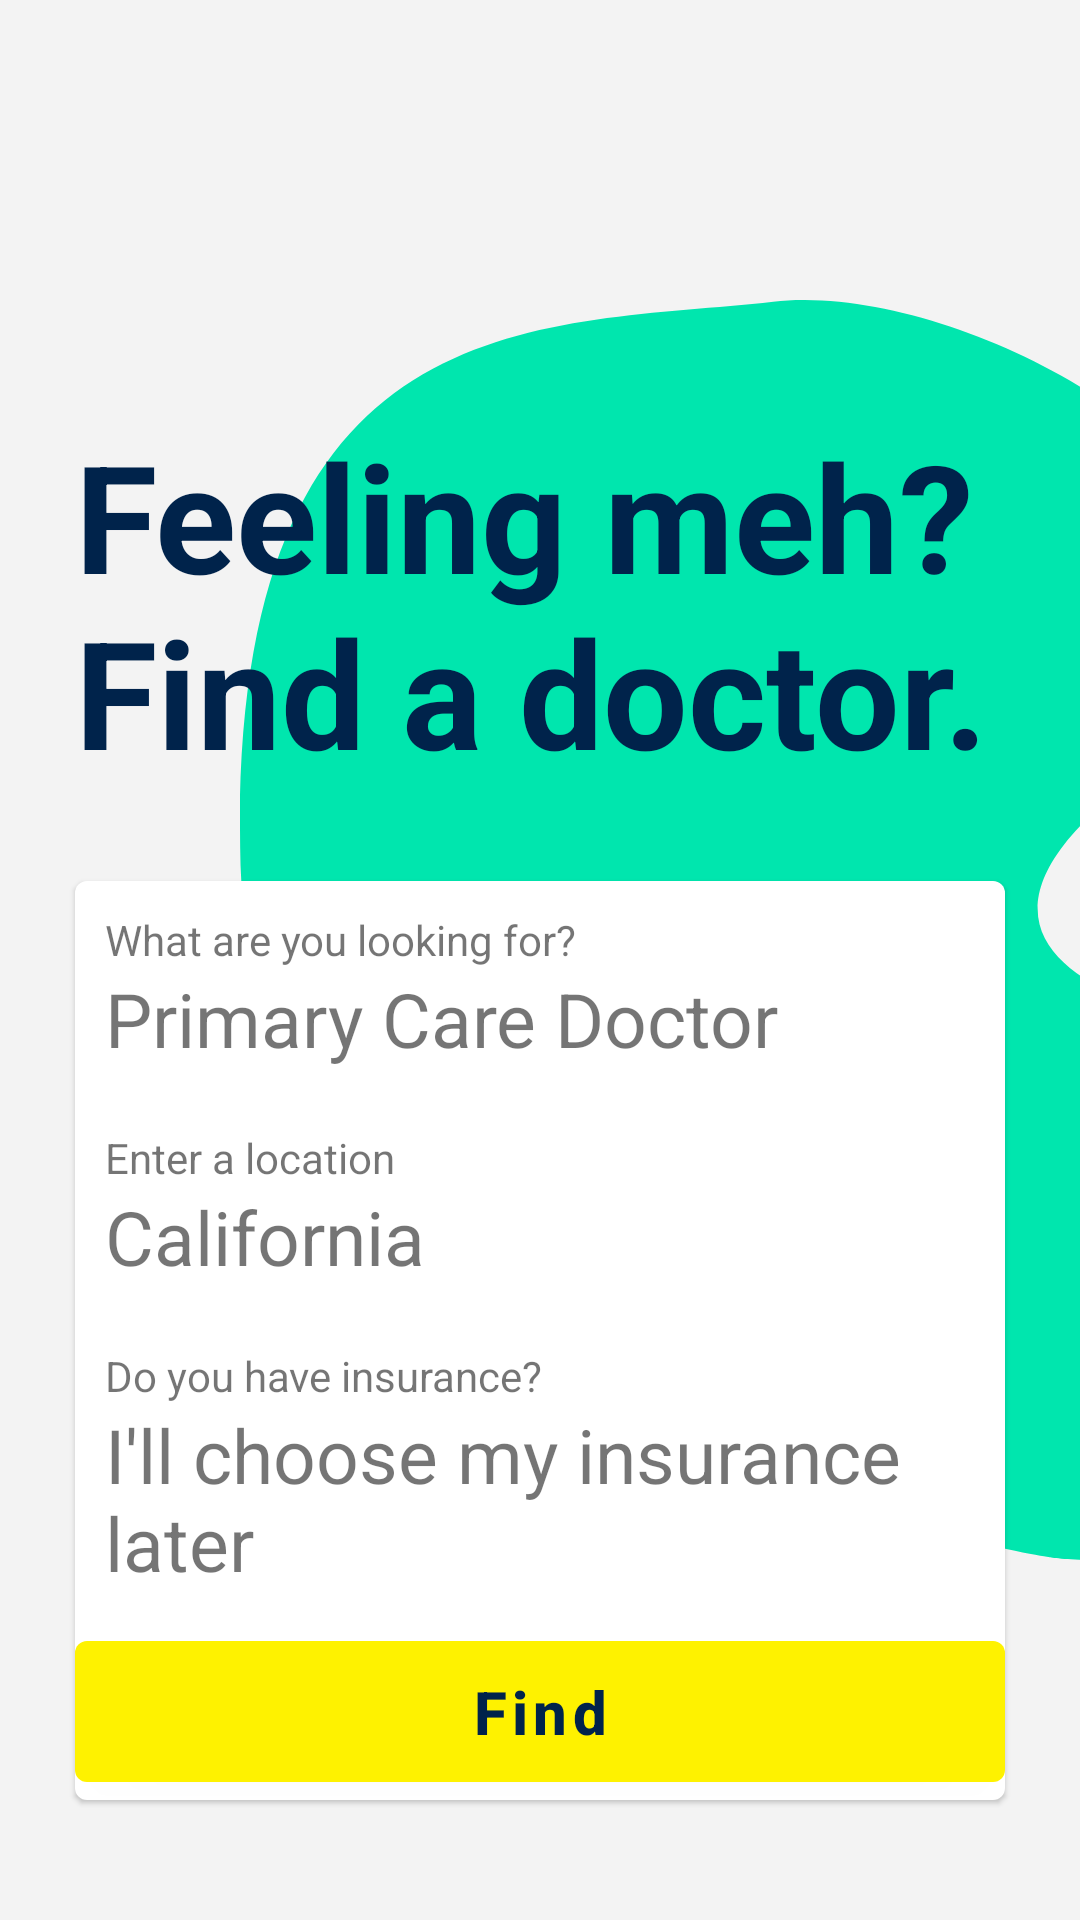

This screen was rendered from an Android layout file. Write that file and the resources it references.
<!-- AndroidManifest.xml: application theme Theme.ZocDoc.NoActionBar -->
<!-- res/layout/fragment_search.xml -->
<?xml version="1.0" encoding="utf-8"?>
<androidx.constraintlayout.widget.ConstraintLayout xmlns:android="http://schemas.android.com/apk/res/android"
    xmlns:tools="http://schemas.android.com/tools"
    android:layout_width="match_parent"
    android:layout_height="match_parent"
    xmlns:app="http://schemas.android.com/apk/res-auto"
    android:background="@color/backgroundColor"
    tools:context=".screens.SearchFragment">

    <ImageView android:id="@+id/imgGreenShape"
        android:layout_width="400dp"
        android:layout_height="420dp"
        android:background="@drawable/green_shape"
        android:layout_marginTop="100dp"
        android:layout_marginStart="80dp"
        app:layout_constraintStart_toStartOf="parent"
        app:layout_constraintTop_toTopOf="parent"/>

    <TextView android:id="@+id/lblFeelingMeh"
        android:layout_width="wrap_content"
        android:layout_height="wrap_content"
        app:layout_constraintBottom_toTopOf="@+id/cardViewOptions"
        app:layout_constraintStart_toStartOf="@+id/cardViewOptions"
        android:layout_marginBottom="30dp"
        android:fontFamily="sans-serif"
        android:text="@string/feeling_meh_nfind_a_doctor"
        android:textStyle="bold"
        android:textColor="@color/colorOnPrimary"
        android:textSize="50sp"/>

    <com.google.android.material.card.MaterialCardView
        android:id="@+id/cardViewOptions"
        android:layout_width="match_parent"
        android:layout_height="wrap_content"
        app:layout_constraintBottom_toBottomOf="parent"
        android:layout_marginStart="25dp"
        android:layout_marginEnd="25dp"
        android:layout_marginTop="25dp"
        android:layout_marginBottom="40dp"
        app:cardBackgroundColor="@android:color/transparent">

        <androidx.constraintlayout.widget.ConstraintLayout
            android:layout_width="match_parent"
            android:layout_height="match_parent"
            android:background="@color/white">

            <LinearLayout android:id="@+id/layoutCareType"
                android:layout_width="match_parent"
                android:layout_height="wrap_content"
                android:orientation="vertical"
                android:padding="10dp"
                android:clickable="true"
                android:background="?android:attr/selectableItemBackground"
                app:layout_constraintTop_toTopOf="parent">

                <TextView
                    android:layout_width="wrap_content"
                    android:layout_height="wrap_content"
                    android:text="@string/what_are_you_looking_for"/>

                <TextView
                    android:layout_width="wrap_content"
                    android:layout_height="wrap_content"
                    android:text="Primary Care Doctor"
                    android:textSize="25sp"/>

            </LinearLayout>

            <LinearLayout android:id="@+id/layoutLocation"
                android:layout_width="match_parent"
                android:layout_height="wrap_content"
                android:orientation="vertical"
                android:padding="10dp"
                android:clickable="true"
                android:background="?android:attr/selectableItemBackground"
                app:layout_constraintTop_toBottomOf="@+id/layoutCareType">

                <TextView
                    android:layout_width="wrap_content"
                    android:layout_height="wrap_content"
                    android:text="@string/enter_a_location"/>

                <TextView
                    android:layout_width="wrap_content"
                    android:layout_height="wrap_content"
                    android:text="California"
                    android:textSize="25sp"/>

            </LinearLayout>

            <LinearLayout android:id="@+id/layoutInsurance"
                android:layout_width="match_parent"
                android:layout_height="wrap_content"
                android:orientation="vertical"
                android:padding="10dp"
                android:clickable="true"
                android:background="?android:attr/selectableItemBackground"
                app:layout_constraintTop_toBottomOf="@+id/layoutLocation">

                <TextView
                    android:layout_width="wrap_content"
                    android:layout_height="wrap_content"
                    android:text="@string/do_you_have_insurance"/>

                <TextView
                    android:layout_width="wrap_content"
                    android:layout_height="wrap_content"
                    android:text="@string/i_ll_choose_my_insurance_later"
                    android:textSize="25sp"/>

            </LinearLayout>

            <com.google.android.material.button.MaterialButton
                android:id="@+id/btnFind"
                android:layout_width="match_parent"
                android:layout_height="wrap_content"
                app:layout_constraintTop_toBottomOf="@+id/layoutInsurance"
                android:text="Find"
                android:textAllCaps="false"
                android:textStyle="bold"
                android:padding="10dp"
                android:textSize="20sp"/>

        </androidx.constraintlayout.widget.ConstraintLayout>

    </com.google.android.material.card.MaterialCardView>

</androidx.constraintlayout.widget.ConstraintLayout>
<!-- resources referenced by this layout -->
<resources>
  <color name="backgroundColor">#F3F3F3</color>
  <color name="colorOnPrimary">#00234B</color>
  <color name="white">#FFFFFFFF</color>
  <!-- drawable green_shape (drawable) -->
  <vector xmlns:android="http://schemas.android.com/apk/res/android"
      android:width="557.736dp"
      android:height="597.899dp"
      android:viewportWidth="557.736"
      android:viewportHeight="597.899">
    <path
        android:pathData="M247.852,0.785C141.402,13.035 -6.948,-2.815 0.252,268.385s376,328.2 376,328.2 136.2,22.8 174.8,-121.6S448.452,342.185 448.452,342.185 289.652,316.585 426.052,219.385 354.302,-11.465 247.852,0.785Z"
        android:fillColor="#00e6ae"/>
  </vector>
  <string name="do_you_have_insurance">Do you have insurance?</string>
  <string name="enter_a_location">Enter a location</string>
  <string name="feeling_meh_nfind_a_doctor">Feeling meh? \nFind a doctor.</string>
  <string name="i_ll_choose_my_insurance_later">I\'ll choose my insurance later</string>
  <string name="what_are_you_looking_for">What are you looking for?</string>
  <style name="Theme.ZocDoc.NoActionBar" parent="Theme.ZocDoc.Base">
          <item name="windowActionBar">false</item>
          <item name="windowNoTitle">true</item>
      </style>
  <style name="Theme.ZocDoc.Base" parent="Theme.MaterialComponents.DayNight.DarkActionBar">
          
          <item name="colorPrimary">@color/colorPrimary</item>
          <item name="colorPrimaryVariant">@color/colorPrimaryVariant</item>
          <item name="colorOnPrimary">@color/colorOnPrimary</item>
          
          <item name="colorSecondary">@color/colorSecondary</item>
          <item name="colorSecondaryVariant">@color/colorSecondaryVariant</item>
          <item name="colorOnSecondary">@color/colorOnSecondary</item>
          
          <item name="android:statusBarColor" tools:targetApi="l">?attr/colorPrimaryVariant</item>
          <item name="toolbarStyle">@style/Theme.ZocDoc.Toolbar</item>
          
          <item name="textAppearanceCaption">@style/TextAppearance.App.Caption</item>
          <item name="textAppearanceSubtitle1">@style/TextAppearance.App.Subtitle1</item>
  
      </style>
  <color name="colorPrimary">#FEF200</color>
  <color name="colorPrimaryVariant">#00234B</color>
  <color name="colorSecondary">#37B9E3</color>
  <color name="colorSecondaryVariant">#147C9E</color>
  <color name="colorOnSecondary">#FFFFFF</color>
  <style name="Theme.ZocDoc.Toolbar" parent="Widget.MaterialComponents.Toolbar.Primary">
          <item name="titleTextColor">@color/colorPrimaryVariant</item>
          <item name="colorOnPrimary">@color/colorPrimaryVariant</item>
          <item name="android:navigationBarColor">@color/colorPrimaryVariant</item>
      </style>
  <style name="TextAppearance.App.Caption" parent="TextAppearance.MaterialComponents.Caption">
          <item name="android:textColor">@color/colorSecondary</item>
      </style>
  <style name="TextAppearance.App.Subtitle1" parent="TextAppearance.MaterialComponents.Subtitle1">
          <item name="android:textColor">@color/colorSecondary</item>
      </style>
</resources>
